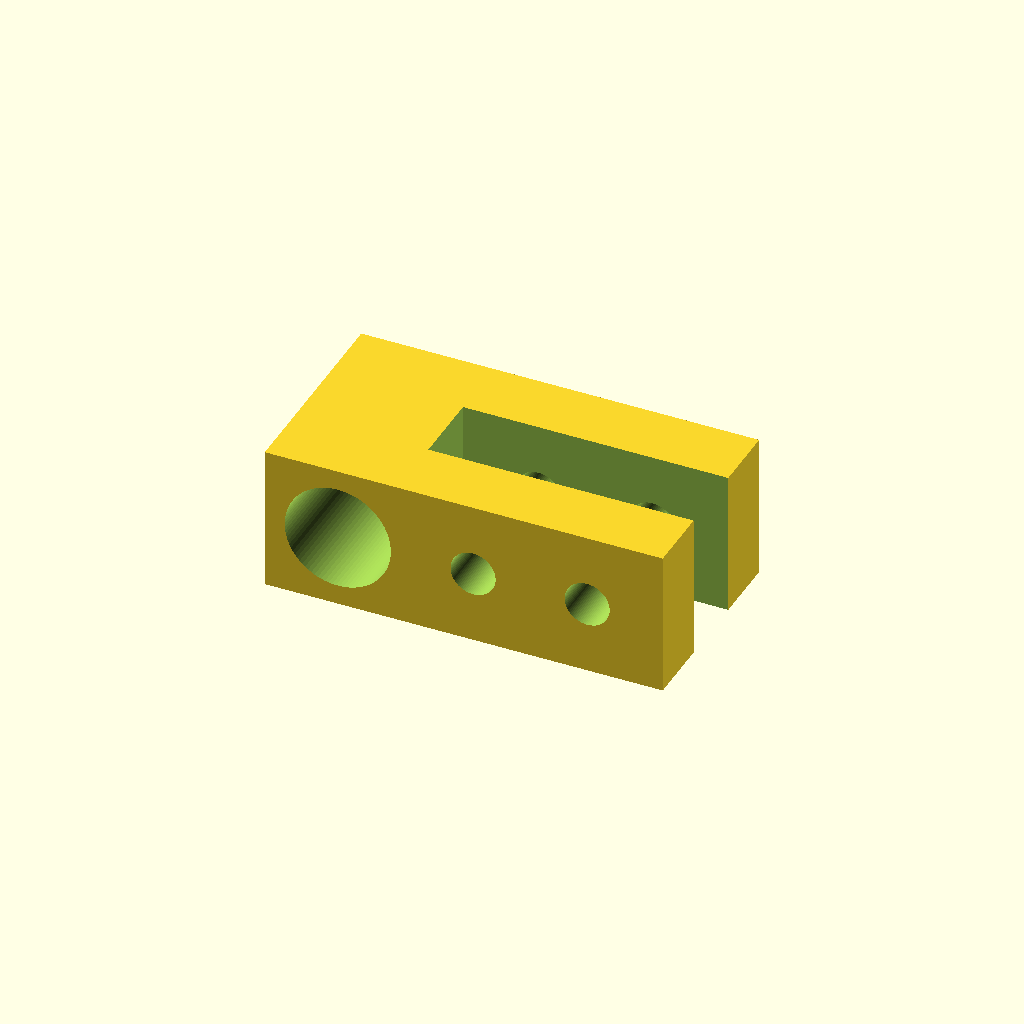
Cell 1: rendered with the file's own defaults.
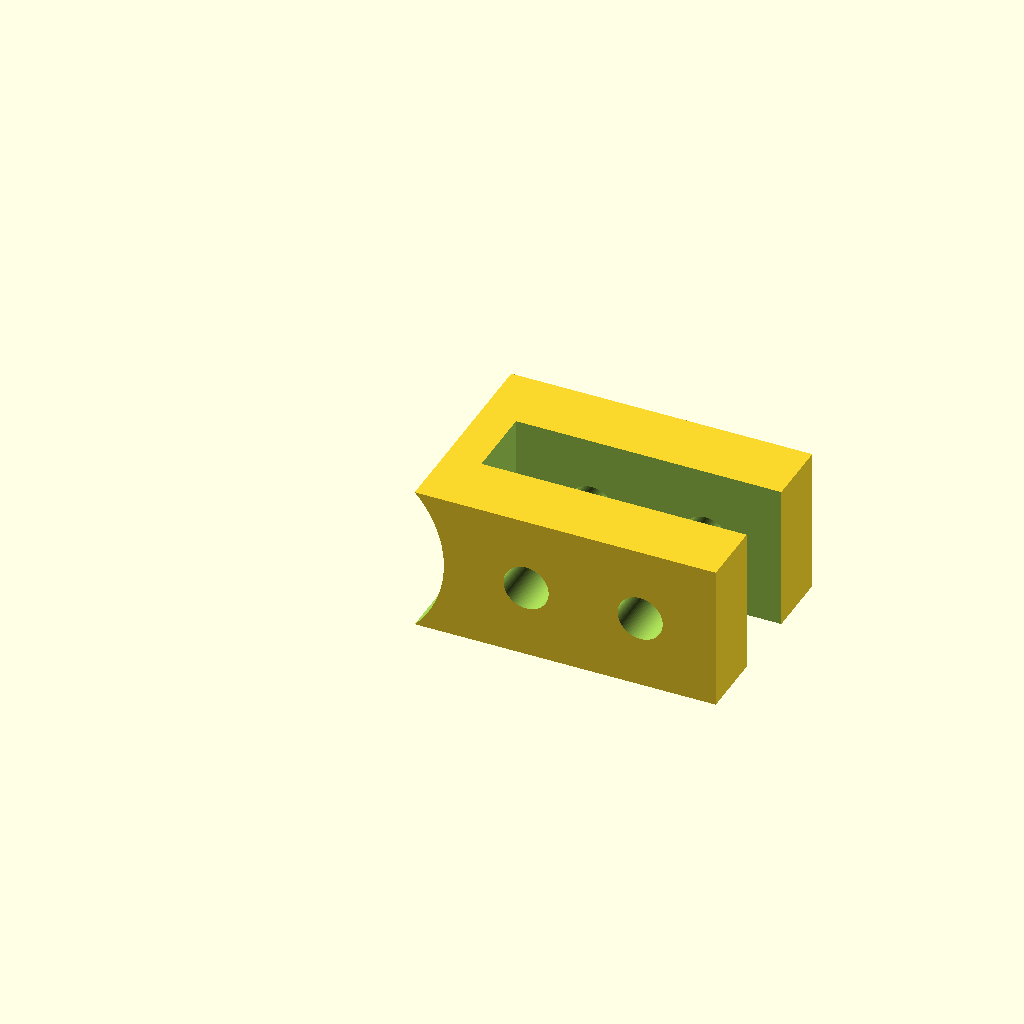
Cell 2: bohrung = 16 (everything else at default).
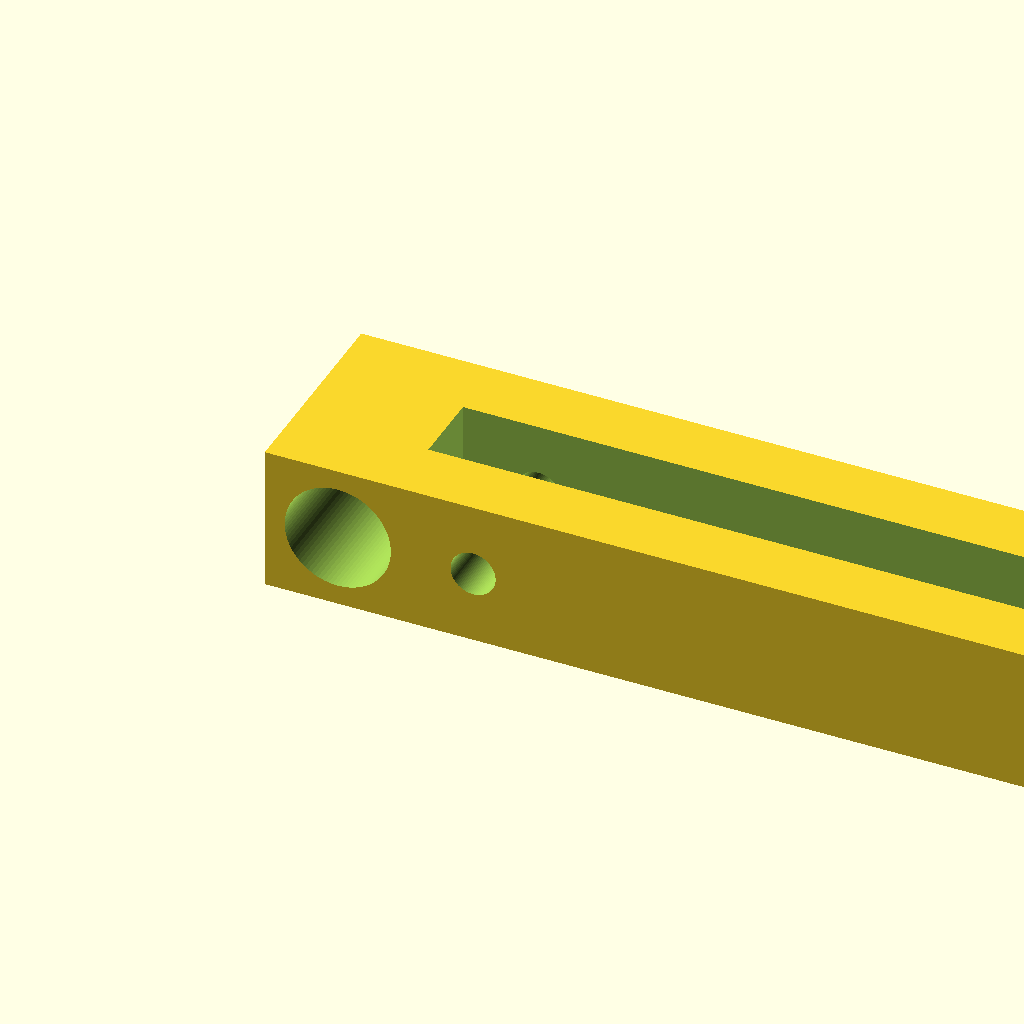
Cell 3: the same model with gabel = 64.
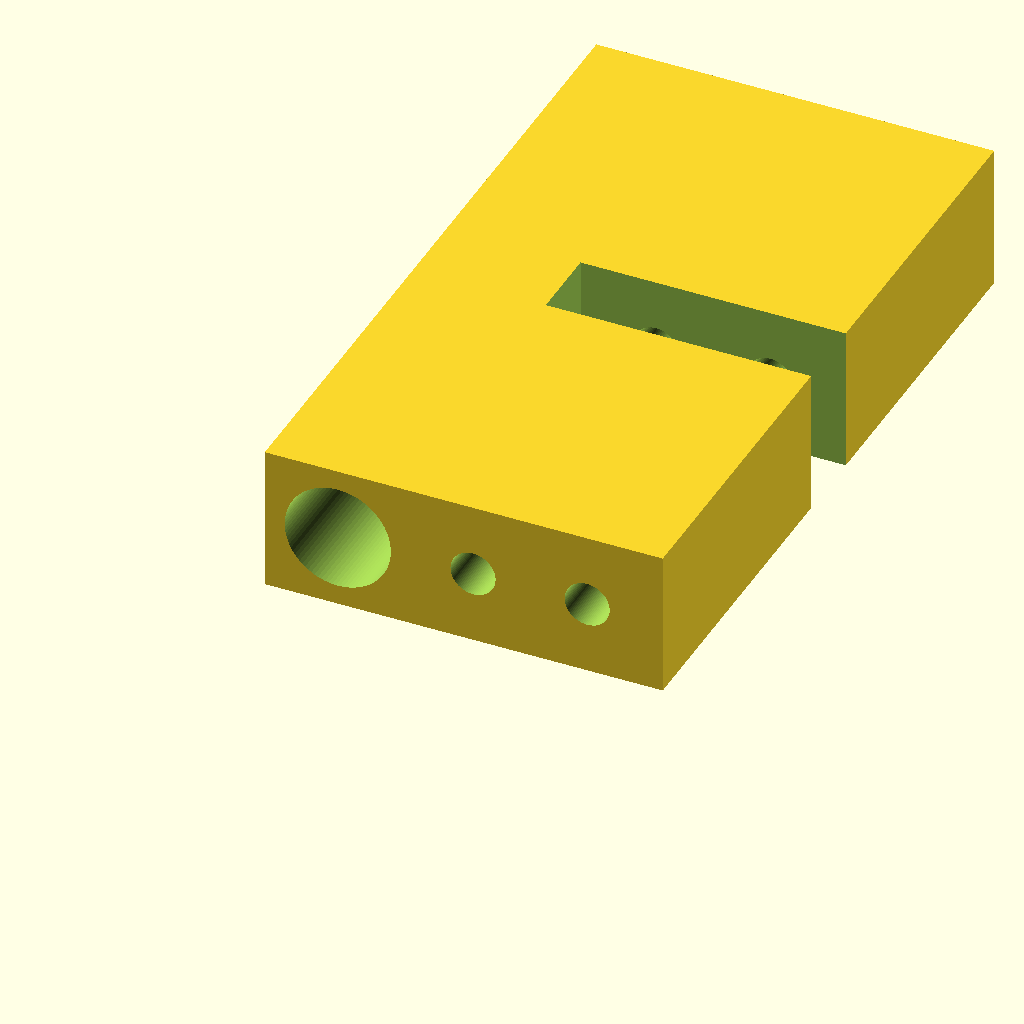
Cell 4: the same model with wand = 24.
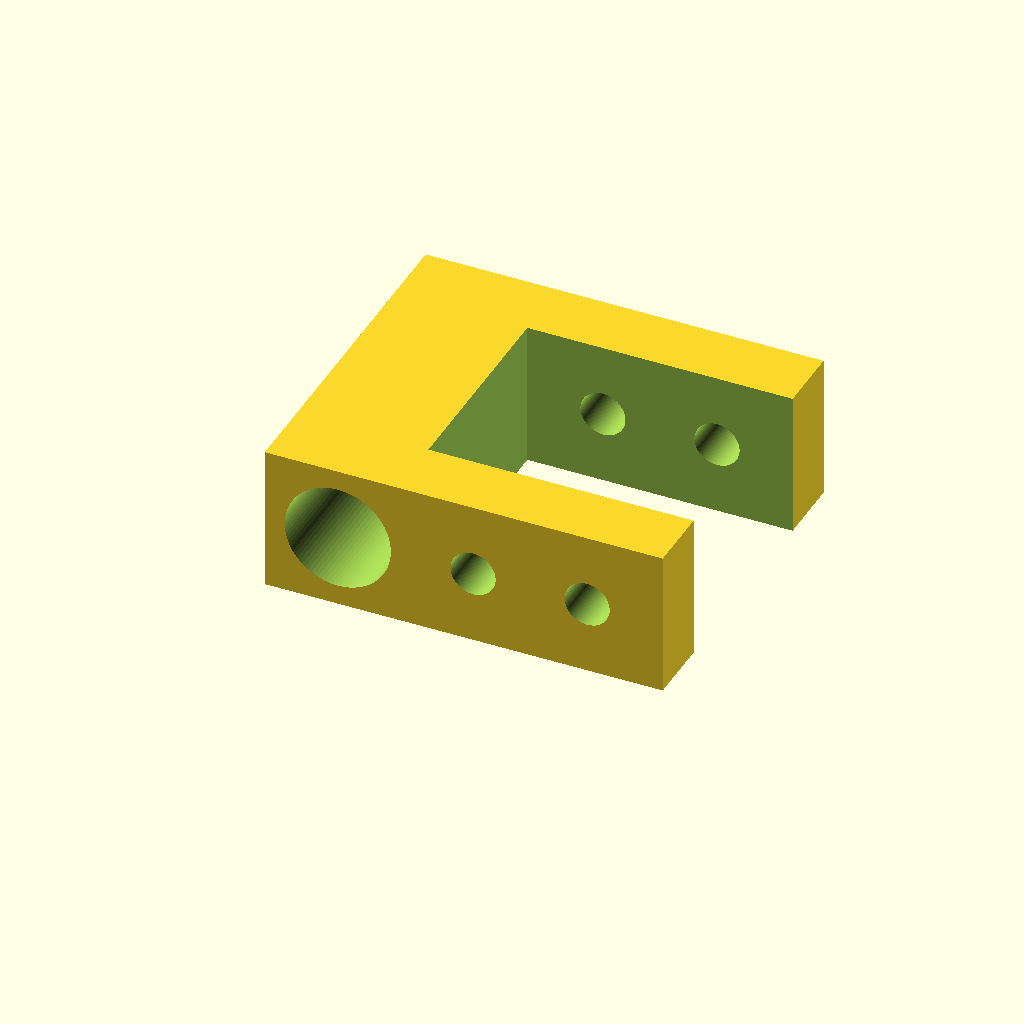
Cell 5: the same model with rahmen = 16.
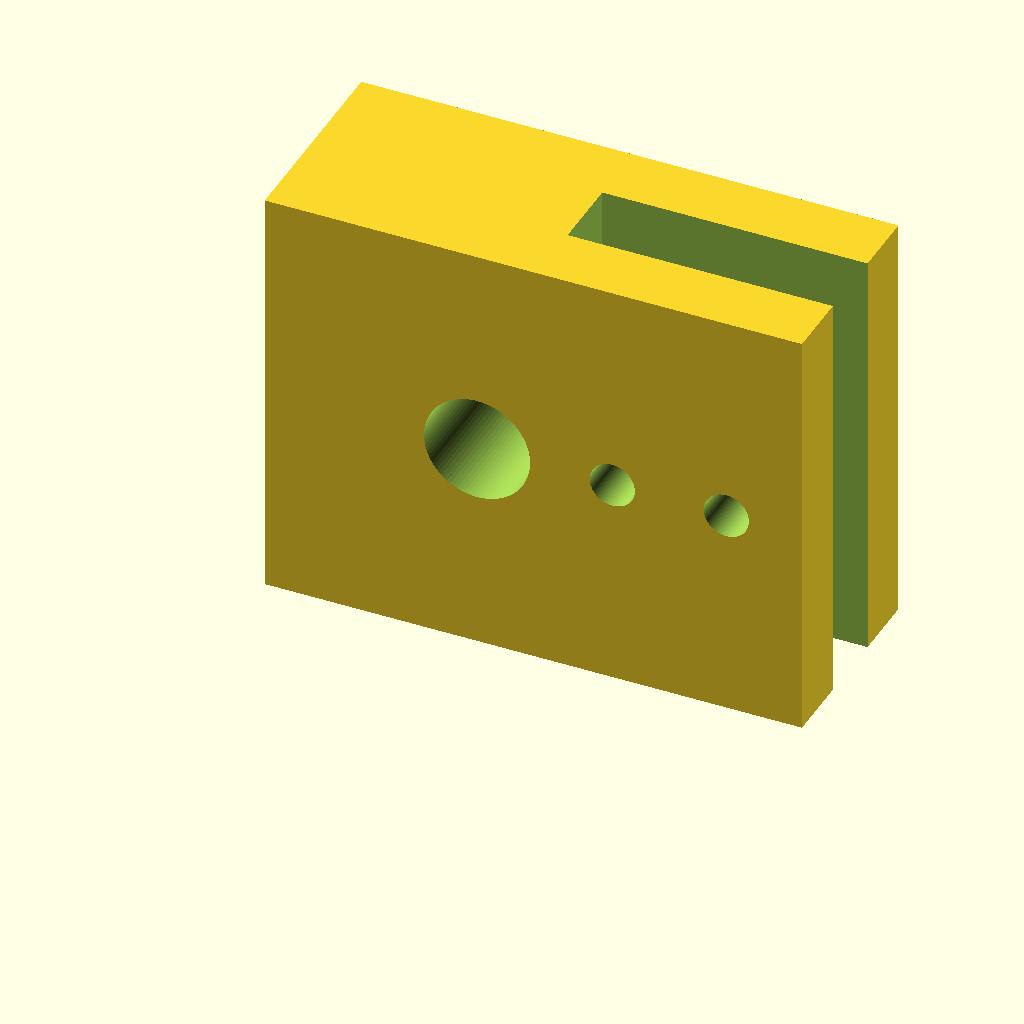
Cell 6: breite = 32 (everything else at default).
All cells are drawn from one camera (rotation 55°, 0°, 25°, orthographic, colour scheme Cornfield), so only the parameter changes between them.
OpenSCAD source file inputs/thingiverse/files/thing-1789180/files/clip.scad:
// durchmesser gewindestange. Absichtlich Knapp bemessen.
bohrung = 8;				// [2:0.1:16]

// Länge der gabelzinken
gabel = 20;				// [8:64]

// Stärke der Schenkel, die die Gabel formen.
wand = 5;				// [1:24]

// Materialstärke Rahmen, worauf Gabel geschoben wird
rahmen = 5.6;				// [2:0.1:16]

// Abmessung in Y-Richtung wenn montiert 
breite = 11;				// [4:32]

// Bohrung über Gabel
boden = 0.5;				// [0:0.1:20]

// diameter of holes for screws. Set to 0 for no holes
schraube = 3.4;				// [0:0.1:8]

// soweit werden Löcher für Schrauben eingerückt.
schraube_zum_rand = 4;			// [0:10]



schraube_radius = schraube/2;
bohrung_radius = bohrung/2;
dach = (breite-bohrung)/2;		
tiefe = wand+rahmen+wand;		// X-Richtung wenn montiert
hoehe = gabel+boden+bohrung+dach;	// Z-Richtung wenn montiert
// zur Verbesserung vom OpenSCAD Preview
little=0.01;				
$fn = 90;

module Wellenbock()  {
	difference()  {
		cube([hoehe, tiefe, breite]);					// Basis Block

		translate([dach+bohrung+boden, wand, -little/2])
		cube([gabel+little/2, rahmen, breite+little]);			// Gabel

		translate([dach+bohrung/2, -little/2, breite/2])
		rotate([-90, 0, 0])
		cylinder(tiefe+little, bohrung_radius, bohrung_radius);		// Bohrung für Welle

		if(schraube) {							// Bohrungen für Befestigungsschrauben
			for (x=[dach+bohrung+boden+schraube_radius+schraube_zum_rand,
			        hoehe-schraube_radius-schraube_zum_rand])  {  
				translate([x, -little/2, breite/2])
				rotate([-90, 0, 0])
				cylinder(tiefe+little, schraube_radius, schraube_radius);
			}
		}
	}
}			

Wellenbock();
Parameter table extracted from the source (name, type, default, range or options):
bohrung: number, default 8, range 2 to 16, step 0.1
gabel: number, default 20, range 8 to 64
wand: number, default 5, range 1 to 24
rahmen: number, default 5.6, range 2 to 16, step 0.1
breite: number, default 11, range 4 to 32
boden: number, default 0.5, range 0 to 20, step 0.1
schraube: number, default 3.4, range 0 to 8, step 0.1
schraube_zum_rand: number, default 4, range 0 to 10
little: number, default 0.01
